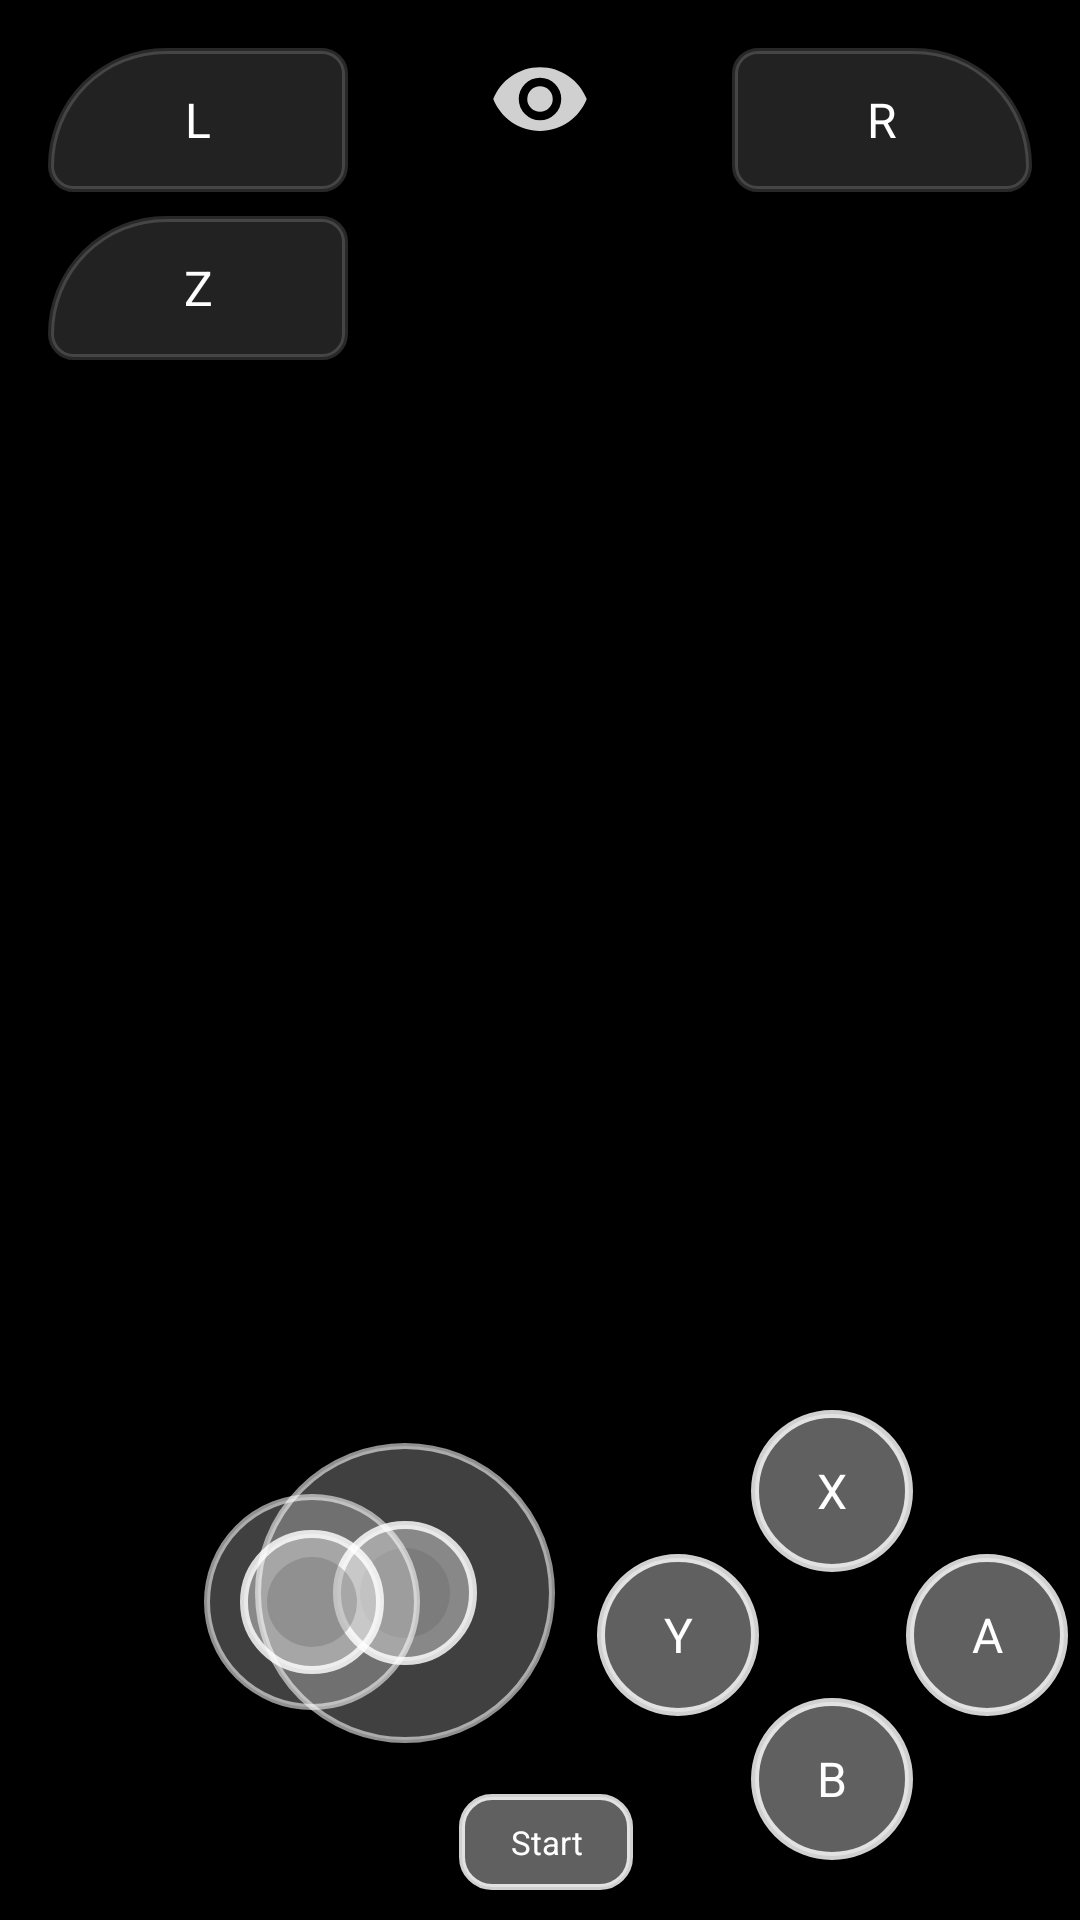

This screen was rendered from an Android layout file. Write that file and the resources it references.
<!-- AndroidManifest.xml: application theme android:Theme.NoTitleBar.Fullscreen -->
<!-- res/layout/touchcontrol_overlay.xml -->
<?xml version="1.0" encoding="utf-8"?>
<FrameLayout xmlns:android="http://schemas.android.com/apk/res/android"
    android:layout_width="match_parent"
    android:layout_height="match_parent"
    android:background="@android:color/transparent"
    android:fitsSystemWindows="false">

    <FrameLayout
        android:id="@+id/button_group"
        android:layout_width="match_parent"
        android:layout_height="match_parent">

        <FrameLayout
            android:id="@+id/right_screen_area"
            android:layout_width="match_parent"
            android:layout_height="match_parent"
            android:background="@android:color/transparent"
            android:visibility="gone">
        </FrameLayout>

        <FrameLayout
            android:id="@+id/left_joystick"
            android:layout_width="100dp"
            android:layout_height="100dp"
            android:layout_gravity="bottom|start"
            android:layout_marginStart="85dp"
            android:layout_marginBottom="59dp"
            android:background="@drawable/touch_stick"
            android:clipToPadding="false">

            <ImageView
                android:id="@+id/left_joystick_knob"
                android:layout_width="48dp"
                android:layout_height="48dp"
                android:layout_gravity="center"
                android:background="@drawable/touch_button" />
        </FrameLayout>

        <FrameLayout
            android:id="@+id/right_joystick"
            android:layout_width="72dp"
            android:layout_height="72dp"
            android:layout_gravity="bottom|end"
            android:layout_marginEnd="220dp"
            android:layout_marginBottom="70dp"
            android:background="@drawable/touch_stick"
            android:clipToPadding="false">

            <ImageView
                android:id="@+id/right_joystick_knob"
                android:layout_width="48dp"
                android:layout_height="48dp"
                android:layout_gravity="center"
                android:background="@drawable/touch_button" />
        </FrameLayout>

        <Button
            android:id="@+id/buttonL"
            android:layout_width="100dp"
            android:layout_height="48dp"
            android:layout_gravity="top|start"
            android:layout_marginStart="16dp"
            android:layout_marginTop="16dp"
            android:background="@drawable/touch_trigger_left"
            android:text="L"
            android:textColor="#FFFFFFFF"
            android:textSize="16sp" />

        <Button
            android:id="@+id/buttonR"
            android:layout_width="100dp"
            android:layout_height="48dp"
            android:layout_gravity="top|end"
            android:layout_marginTop="16dp"
            android:layout_marginEnd="16dp"
            android:background="@drawable/touch_trigger_right"
            android:text="R"
            android:textColor="#FFFFFFFF"
            android:textSize="16sp" />

        <Button
            android:id="@+id/buttonZ"
            android:layout_width="100dp"
            android:layout_height="48dp"
            android:layout_gravity="top|start"
            android:layout_marginTop="72dp"
            android:layout_marginStart="16dp"
            android:background="@drawable/touch_trigger_left"
            android:text="Z"
            android:textColor="#FFFFFFFF"
            android:textSize="16sp" />

        <Button
            android:id="@+id/buttonDpadUp"
            android:layout_width="35dp"
            android:layout_height="32dp"
            android:layout_gravity="bottom|start"
            android:layout_marginStart="74dp"
            android:layout_marginBottom="234dp"
            android:background="@android:color/transparent"
            android:visibility="gone" />

        <Button
            android:id="@+id/buttonDpadDown"
            android:layout_width="34dp"
            android:layout_height="34dp"
            android:layout_gravity="bottom|start"
            android:layout_marginStart="74dp"
            android:layout_marginBottom="184dp"
            android:background="@android:color/transparent"
            android:visibility="gone" />

        <Button
            android:id="@+id/buttonDpadLeft"
            android:layout_width="34dp"
            android:layout_height="34dp"
            android:layout_gravity="bottom|start"
            android:layout_marginStart="49dp"
            android:layout_marginBottom="209dp"
            android:background="@android:color/transparent"
            android:visibility="gone" />

        <Button
            android:id="@+id/buttonDpadRight"
            android:layout_width="34dp"
            android:layout_height="34dp"
            android:layout_gravity="bottom|start"
            android:layout_marginStart="99dp"
            android:layout_marginBottom="209dp"
            android:background="@android:color/transparent"
            android:visibility="gone" />

        <FrameLayout
            android:id="@+id/action_button_cluster"
            android:layout_width="157dp"
            android:layout_height="150dp"
            android:layout_gravity="bottom|end"
            android:layout_marginEnd="4dp"
            android:layout_marginBottom="20dp">

            <Button
                android:id="@+id/buttonX"
                android:layout_width="54dp"
                android:layout_height="54dp"
                android:layout_gravity="top|center_horizontal"
                android:background="@drawable/touch_button"
                android:text="X"
                android:textColor="#FFFFFFFF"
                android:textSize="16sp" />

            <Button
                android:id="@+id/buttonY"
                android:layout_width="54dp"
                android:layout_height="54dp"
                android:layout_gravity="center_vertical|start"
                android:background="@drawable/touch_button"
                android:text="Y"
                android:textColor="#FFFFFFFF"
                android:textSize="16sp" />

            <Button
                android:id="@+id/buttonA"
                android:layout_width="54dp"
                android:layout_height="54dp"
                android:layout_gravity="center_vertical|end"
                android:background="@drawable/touch_button"
                android:text="A"
                android:textColor="#FFFFFFFF"
                android:textSize="16sp" />

            <Button
                android:id="@+id/buttonB"
                android:layout_width="54dp"
                android:layout_height="54dp"
                android:layout_gravity="bottom|center_horizontal"
                android:background="@drawable/touch_button"
                android:text="B"
                android:textColor="#FFFFFFFF"
                android:textSize="16sp" />
        </FrameLayout>

        <Button
            android:id="@+id/buttonBack"
            android:layout_width="58dp"
            android:layout_height="32dp"
            android:layout_gravity="bottom|center_horizontal"
            android:layout_marginEnd="74dp"
            android:layout_marginBottom="10dp"
            android:background="@drawable/touch_rect_button"
            android:text="Back"
            android:textColor="#FFFFFFFF"
            android:textSize="11sp"
            android:visibility="gone" />

        <Button
            android:id="@+id/buttonStart"
            android:layout_width="58dp"
            android:layout_height="32dp"
            android:layout_gravity="bottom|center_horizontal"
            android:layout_marginStart="2dp"
            android:layout_marginBottom="10dp"
            android:background="@drawable/touch_rect_button"
            android:text="Start"
            android:textColor="#FFFFFFFF"
            android:textSize="11sp" />
    </FrameLayout>

    <Button
        android:id="@+id/buttonToggle"
        android:layout_width="34dp"
        android:layout_height="34dp"
        android:layout_gravity="top|center_horizontal"
        android:layout_marginTop="16dp"
        android:background="@drawable/touch_toggle" />
</FrameLayout>
<!-- resources referenced by this layout -->
<resources>
  <!-- drawable touch_button (drawable) -->
  <?xml version="1.0" encoding="utf-8"?>
  <selector xmlns:android="http://schemas.android.com/apk/res/android">
      <item android:state_pressed="true">
          <shape android:shape="oval">
              <solid android:color="#90FFFFFF" />
              <stroke
                  android:width="2.5dp"
                  android:color="#FFFFFFFF" />
          </shape>
      </item>
      <item>
          <shape android:shape="oval">
              <solid android:color="#60FFFFFF" />
              <stroke
                  android:width="2.5dp"
                  android:color="#D0FFFFFF" />
          </shape>
      </item>
  </selector>
  <!-- drawable touch_rect_button (drawable) -->
  <?xml version="1.0" encoding="utf-8"?>
  <selector xmlns:android="http://schemas.android.com/apk/res/android">
      <item android:state_pressed="true">
          <shape android:shape="rectangle">
              <solid android:color="#90FFFFFF" />
              <stroke
                  android:width="2dp"
                  android:color="#FFFFFFFF" />
              <corners android:radius="10dp" />
          </shape>
      </item>
      <item>
          <shape android:shape="rectangle">
              <solid android:color="#60FFFFFF" />
              <stroke
                  android:width="2dp"
                  android:color="#D0FFFFFF" />
              <corners android:radius="10dp" />
          </shape>
      </item>
  </selector>
  <!-- drawable touch_stick (drawable) -->
  <?xml version="1.0" encoding="utf-8"?>
  <layer-list xmlns:android="http://schemas.android.com/apk/res/android">
      <item>
          <shape android:shape="oval">
              <solid android:color="#40FFFFFF" />
              <stroke
                  android:width="2dp"
                  android:color="#90FFFFFF" />
              <padding
                  android:bottom="10dp"
                  android:left="10dp"
                  android:right="10dp"
                  android:top="10dp" />
          </shape>
      </item>
      <item android:gravity="center">
          <shape android:shape="oval">
              <solid android:color="#50000000" />
              <size
                  android:width="30dp"
                  android:height="30dp" />
          </shape>
      </item>
  </layer-list>
  <!-- drawable touch_toggle (drawable) -->
  <?xml version="1.0" encoding="utf-8"?>
  <vector xmlns:android="http://schemas.android.com/apk/res/android"
      android:width="24dp"
      android:height="24dp"
      android:viewportWidth="24"
      android:viewportHeight="24">
      <path
          android:fillColor="#D0FFFFFF"
          android:pathData="M12,9A3,3 0,0 0,9 12A3,3 0,0 0,12 15A3,3 0,0 0,15 12A3,3 0,0 0,12 9M12,17A5,5 0,0 1,7 12A5,5 0,0 1,12 7A5,5 0,0 1,17 12A5,5 0,0 1,12 17M12,4.5C7,4.5 2.73,7.61 1,12C2.73,16.39 7,19.5 12,19.5C17,19.5 21.27,16.39 23,12C21.27,7.61 17,4.5 12,4.5Z" />
  </vector>
  <!-- drawable touch_trigger_left (drawable) -->
  <?xml version="1.0" encoding="utf-8"?>
  <selector xmlns:android="http://schemas.android.com/apk/res/android">
      <item android:state_pressed="true">
          <shape android:shape="rectangle">
              <solid android:color="#14FFFFFF" />
              <stroke
                  android:width="2dp"
                  android:color="#38FFFFFF" />
              <corners
                  android:bottomLeftRadius="10dp"
                  android:bottomRightRadius="10dp"
                  android:topLeftRadius="50dp"
                  android:topRightRadius="10dp" />
          </shape>
      </item>
      <item>
          <shape android:shape="rectangle">
              <solid android:color="#22FFFFFF" />
              <stroke
                  android:width="2dp"
                  android:color="#28FFFFFF" />
              <corners
                  android:bottomLeftRadius="10dp"
                  android:bottomRightRadius="10dp"
                  android:topLeftRadius="50dp"
                  android:topRightRadius="10dp" />
          </shape>
      </item>
  </selector>
</resources>
